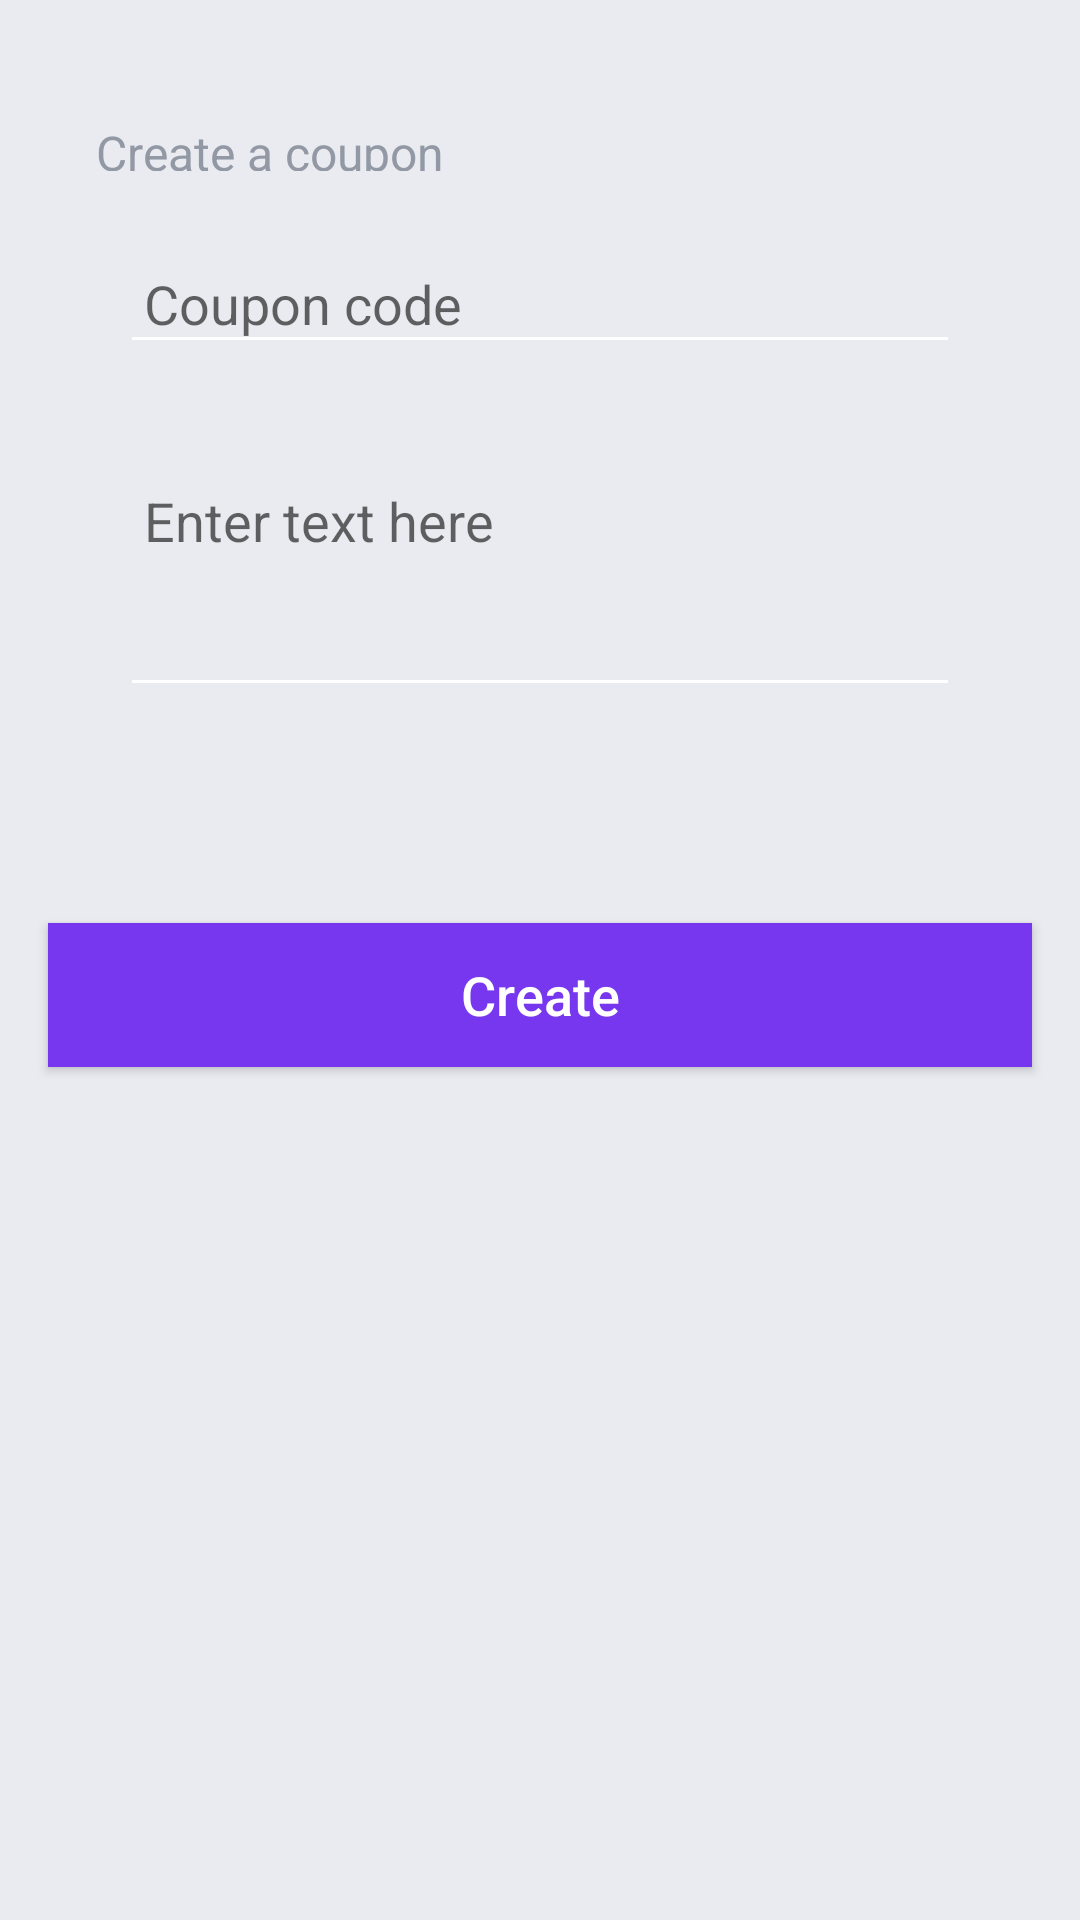

Produce the Android XML layout that renders to this screen, including the resource entries it uses.
<!-- AndroidManifest.xml: activity theme AppTheme.NoActionBar -->
<!-- res/layout/fragment_add_coupon.xml -->
<?xml version="1.0" encoding="utf-8"?>
<LinearLayout xmlns:android="http://schemas.android.com/apk/res/android"
			  xmlns:app="http://schemas.android.com/apk/res-auto"
			  xmlns:tools="http://schemas.android.com/tools"
			  android:layout_width="match_parent"
			  android:layout_height="match_parent"
			  android:background="@color/bg"
			  android:orientation="vertical"
			  tools:showIn="@layout/activity_add_coupon"
			  tools:context=".ui.coupon.AddCouponActivity"
			  app:layout_behavior="@string/appbar_scrolling_view_behavior"
	>

  <androidx.core.widget.NestedScrollView
	  android:layout_width="match_parent"
	  android:layout_height="wrap_content"
	  >

	<LinearLayout
		android:layout_width="match_parent"
		android:layout_height="match_parent"
		android:layout_margin="16dp"
		android:padding="16dp"
		android:background="@drawable/rect_white"
		android:orientation="vertical">

	  <TextView
		  android:layout_width="wrap_content"
		  android:layout_height="17dp"
		  android:layout_marginLeft="0dp"
		  android:layout_marginTop="8dp"
		  android:layout_marginRight="8dp"
		  android:layout_marginBottom="8dp"
		  android:text="Create a coupon"
		  android:textColor="#9298a4"
		  android:textSize="16sp"
		  tools:ignore="MissingPrefix"/>

	  <LinearLayout
		  android:layout_width="match_parent"
		  android:layout_height="wrap_content"
		  android:layout_marginTop="8dp"
		  android:layout_marginBottom="0dp"
		  android:background="@drawable/rect_white"
		  android:elevation="2dp"
		  android:gravity="center_vertical"
		  android:orientation="horizontal"
		  android:padding="8dp">

		<androidx.appcompat.widget.AppCompatEditText
			android:id="@+id/etCode"
			android:layout_width="360dp"
			android:layout_height="wrap_content"
			android:layout_weight="1"
			android:cursorVisible="false"
			android:hint="Coupon code"
			android:paddingLeft="8dp"
			android:paddingTop="8dp"
			android:paddingRight="8dp"
			android:paddingBottom="8dp"
			android:textSize="18sp"
			app:backgroundTint="#ffffff"/>

	  </LinearLayout>


	  <LinearLayout
		  android:layout_width="match_parent"
		  android:layout_height="wrap_content"
		  android:layout_marginTop="16dp"
		  android:layout_marginBottom="16dp"
		  android:background="@drawable/rect_white"
		  android:elevation="2dp"
		  android:gravity="center_vertical"
		  android:orientation="horizontal"
		  android:padding="8dp">

		<androidx.appcompat.widget.AppCompatEditText
			android:id="@+id/etDescription"
			android:layout_width="360dp"
			android:layout_height="wrap_content"
			android:layout_weight="1"
			android:cursorVisible="false"
			android:gravity="top|left"
			android:hint="Enter text here"
			android:minLines="3"
			android:paddingLeft="8dp"
			android:paddingTop="8dp"
			android:paddingRight="8dp"
			android:paddingBottom="8dp"
			android:textSize="18sp"
			app:backgroundTint="#ffffff"/>

	  </LinearLayout>


	</LinearLayout>
  </androidx.core.widget.NestedScrollView>

  <Button
	  android:id="@+id/bCreate"
	  android:layout_width="match_parent"
	  android:layout_height="wrap_content"
	  android:layout_marginLeft="16dp"
	  android:layout_marginTop="16dp"
	  android:layout_marginRight="16dp"
	  android:layout_marginBottom="16dp"
	  android:background="@color/colorPrimary"
	  android:text="Create"
	  android:textAllCaps="false"
	  android:textColor="#ffffff"
	  android:textSize="18sp"

	  />


</LinearLayout>
<!-- res/layout/activity_add_coupon.xml (included above) -->
<?xml version="1.0" encoding="utf-8"?>
<androidx.coordinatorlayout.widget.CoordinatorLayout
	xmlns:android="http://schemas.android.com/apk/res/android"
	xmlns:app="http://schemas.android.com/apk/res-auto"
	xmlns:tools="http://schemas.android.com/tools"
	android:layout_width="match_parent"
	android:layout_height="match_parent"
	tools:context=".ui.coupon.AddCouponActivity">

  <com.google.android.material.appbar.AppBarLayout
	  android:layout_height="wrap_content"
	  android:layout_width="match_parent"
	  android:theme="@style/AppTheme.AppBarOverlay">

	<androidx.appcompat.widget.Toolbar
		android:id="@+id/toolbar"
		android:layout_width="match_parent"
		android:layout_height="?attr/actionBarSize"
		android:background="?attr/colorPrimary"
		app:popupTheme="@style/AppTheme.PopupOverlay"/>

  </com.google.android.material.appbar.AppBarLayout>

  <include layout="@layout/content_add_coupon"/>

</androidx.coordinatorlayout.widget.CoordinatorLayout>
<!-- res/layout/content_add_coupon.xml (included above) -->
<?xml version="1.0" encoding="utf-8"?>
<LinearLayout xmlns:android="http://schemas.android.com/apk/res/android"
			  xmlns:app="http://schemas.android.com/apk/res-auto"
			  xmlns:tools="http://schemas.android.com/tools"
			  android:layout_width="match_parent"
			  android:layout_height="match_parent"
			  android:background="@color/bg"
			  android:orientation="vertical"
			  tools:showIn="@layout/activity_add_coupon"
			  tools:context=".ui.coupon.AddCouponActivity"
			  app:layout_behavior="@string/appbar_scrolling_view_behavior"
	>

  <androidx.core.widget.NestedScrollView
	  android:layout_width="match_parent"
	  android:layout_height="wrap_content"
	  >

	<LinearLayout
		android:layout_width="match_parent"
		android:layout_height="match_parent"
		android:layout_margin="16dp"
		android:padding="16dp"
		android:background="@drawable/rect_white"
		android:orientation="vertical">

	  <androidx.appcompat.widget.AppCompatEditText
		  android:id="@+id/etCode"
		  android:layout_width="match_parent"
		  android:layout_height="wrap_content"
		  android:layout_weight="1"
		  android:cursorVisible="true"
		  android:hint="Coupon code"
		  android:paddingLeft="8dp"
		  android:paddingTop="8dp"
		  android:paddingRight="8dp"
		  android:paddingBottom="8dp"
		  android:textSize="18sp"
		  />


	  <androidx.appcompat.widget.AppCompatEditText
		  android:id="@+id/etDescription"
		  android:layout_width="match_parent"
		  android:layout_height="wrap_content"
		  android:layout_weight="1"
		  android:cursorVisible="true"
		  android:gravity="top|left"
		  android:hint="Enter text here"
		  android:minLines="3"
		  android:paddingLeft="8dp"
		  android:paddingTop="8dp"
		  android:paddingRight="8dp"
		  android:paddingBottom="8dp"
		  android:textSize="18sp"
		  />


	</LinearLayout>
  </androidx.core.widget.NestedScrollView>

  <Button
	  android:id="@+id/bCreate"
	  android:layout_width="match_parent"
	  android:layout_height="wrap_content"
	  android:layout_marginLeft="16dp"
	  android:layout_marginTop="16dp"
	  android:layout_marginRight="16dp"
	  android:layout_marginBottom="16dp"
	  android:background="@color/colorPrimary"
	  android:text="Create"
	  android:textAllCaps="false"
	  android:textColor="#ffffff"
	  android:textSize="18sp"

	  />


</LinearLayout>
<!-- resources referenced by this layout -->
<resources>
  <color name="bg">#e9ebf0</color>
  <color name="colorPrimary">#7737EE</color>
  <style name="AppTheme.AppBarOverlay" parent="ThemeOverlay.AppCompat.Dark.ActionBar" />
  <style name="AppTheme.PopupOverlay" parent="ThemeOverlay.AppCompat.Light" />
  <style name="AppTheme.NoActionBar">
  	<item name="windowActionBar">false</item>
  	<item name="windowNoTitle">true</item>
    </style>
</resources>
